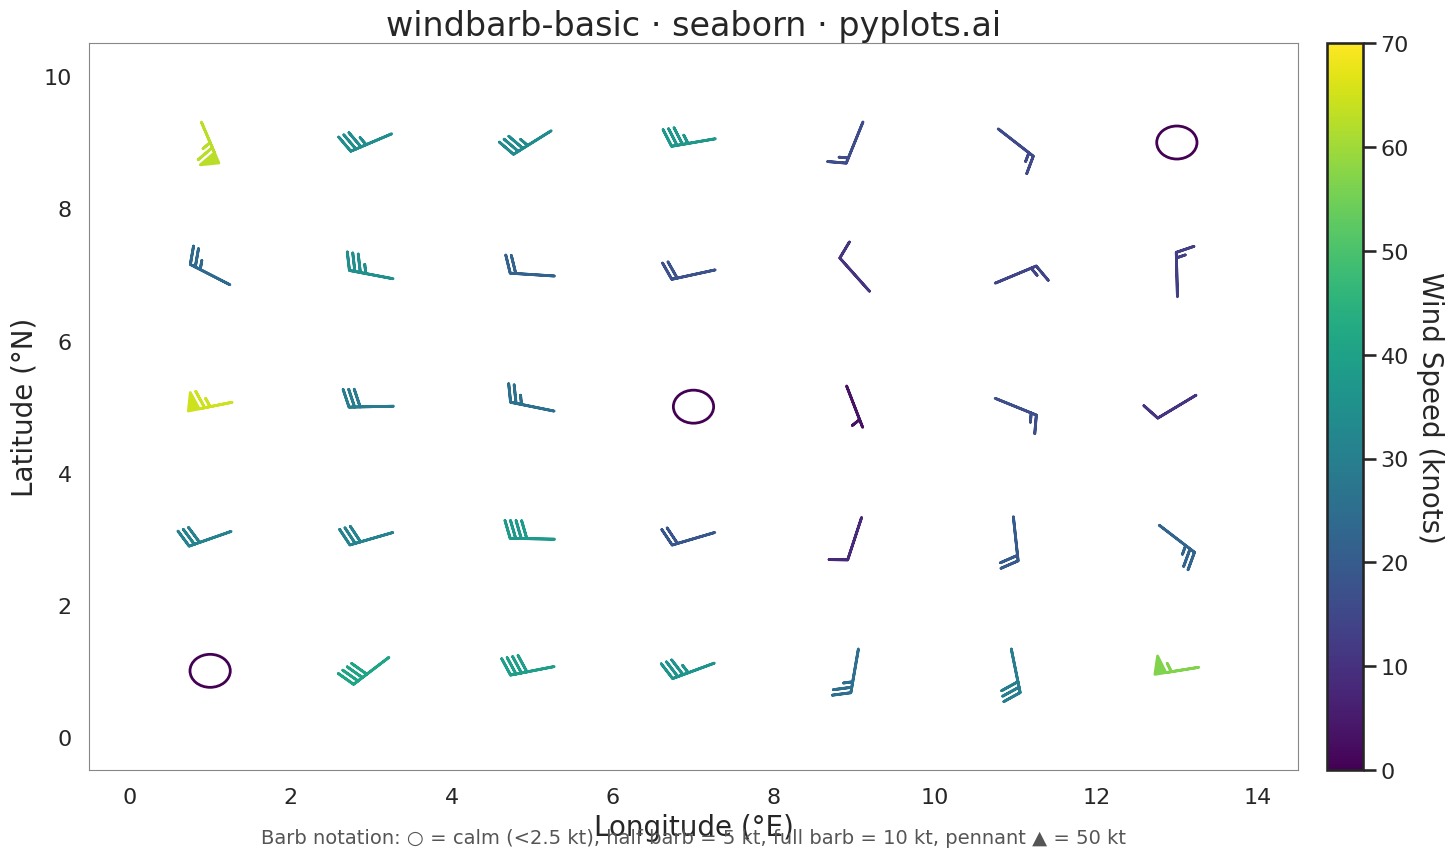

The script that saved this image:
"""pyplots.ai
windbarb-basic: Wind Barb Plot for Meteorological Data
Library: seaborn 0.13.2 | Python 3.13.11
Quality: 78/100 | Created: 2026-01-11
"""

import matplotlib.pyplot as plt
import numpy as np
import seaborn as sns
from matplotlib.patches import Circle


# Set seaborn style - use white background for better barb visibility
sns.set_theme(style="white")
sns.set_context("talk", font_scale=1.2)

# Data: Simulated surface wind observations from a grid of weather stations
np.random.seed(42)

# Create a grid of observation points (7x5 grid = 35 stations)
x_grid = np.linspace(1, 13, 7)
y_grid = np.linspace(1, 9, 5)
x, y = np.meshgrid(x_grid, y_grid)
x = x.flatten()
y = y.flatten()

n_points = len(x)

# Generate wind components with full range: calm, moderate, and strong (with pennants)
# Create varied wind field showing all barb features
base_u = 20 * np.sin(x * 0.4) + 15  # Zonal component varies with x
base_v = 15 * np.cos(y * 0.5) + 10  # Meridional component varies with y
noise_u = np.random.randn(n_points) * 8
noise_v = np.random.randn(n_points) * 8

u = base_u + noise_u  # Zonal wind component (knots)
v = base_v + noise_v  # Meridional wind component (knots)

# Force some calm winds (< 2.5 knots) - these will be shown as circles
calm_indices = [0, 17, 34]  # Corners and center
for idx in calm_indices:
    u[idx] = 0.5 * (np.random.rand() - 0.5)  # Near zero
    v[idx] = 0.5 * (np.random.rand() - 0.5)

# Force some strong winds with pennants (50+ knots)
strong_indices = [6, 14, 28]  # Scattered locations
for idx in strong_indices:
    angle = np.random.rand() * 2 * np.pi
    speed_val = 55 + np.random.rand() * 15  # 55-70 knots
    u[idx] = speed_val * np.cos(angle)
    v[idx] = speed_val * np.sin(angle)

# Calculate wind speed for color mapping
speed = np.sqrt(u**2 + v**2)

# Separate calm and non-calm winds for plotting
calm_mask = speed < 2.5
barb_mask = ~calm_mask

# Create figure with seaborn styling
fig, ax = plt.subplots(figsize=(16, 9))

# Plot wind barbs for non-calm winds using viridis colormap (colorblind-safe)
if np.any(barb_mask):
    barbs = ax.barbs(
        x[barb_mask],
        y[barb_mask],
        u[barb_mask],
        v[barb_mask],
        speed[barb_mask],
        cmap="viridis",
        length=8,
        linewidth=2,
        barb_increments={"half": 5, "full": 10, "flag": 50},
        pivot="middle",
        clim=(0, 70),
    )

    # Add colorbar for wind speed
    cbar = plt.colorbar(barbs, ax=ax, pad=0.02)
    cbar.set_label("Wind Speed (knots)", fontsize=20, rotation=270, labelpad=25)
    cbar.ax.tick_params(labelsize=16)

# Plot calm winds as open circles (standard meteorological notation)
for idx in np.where(calm_mask)[0]:
    circle = Circle((x[idx], y[idx]), radius=0.25, fill=False, edgecolor="#440154", linewidth=2)
    ax.add_patch(circle)

# Styling with seaborn-enhanced matplotlib
ax.set_xlabel("Longitude (°E)", fontsize=20)
ax.set_ylabel("Latitude (°N)", fontsize=20)
ax.set_title("windbarb-basic · seaborn · pyplots.ai", fontsize=24)
ax.tick_params(axis="both", labelsize=16)

# Set axis limits with padding
ax.set_xlim(-0.5, 14.5)
ax.set_ylim(-0.5, 10.5)

# Remove grid - barbs provide their own spatial structure
ax.grid(False)

# Add subtle spines for axis reference
for spine in ax.spines.values():
    spine.set_color("#888888")
    spine.set_linewidth(0.8)

# Add barb notation legend
legend_text = "Barb notation: ○ = calm (<2.5 kt), half barb = 5 kt, full barb = 10 kt, pennant ▲ = 50 kt"
ax.text(0.5, -0.08, legend_text, transform=ax.transAxes, fontsize=14, ha="center", va="top", color="#555555")

plt.tight_layout()
plt.savefig("plot.png", dpi=300, bbox_inches="tight")
